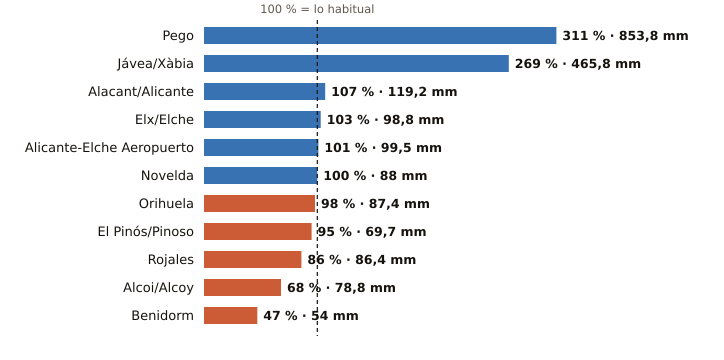

Values plotted in this chart, from the file beside it:
estacion, provincia, indicativo, mm_otono, referencia_mm, pct, periodo_referencia, hasta, hora
Pego, Alicante, 8057C, 853.8, 274.1, 311, 2011-2025, 2026-11-25, 4
Jávea/Xàbia, Alicante, 8050X, 465.8, 173.3, 269, 1997-2025, 2026-11-25, 6
Alacant/Alicante, Alicante, 8025, 119.2, 110.9, 107, 1991-2020, 2026-11-25, 6
Elx/Elche, Alicante, 8018X, 98.8, 96.1, 103, 2008-2025, 2026-11-25, 1
Alicante-Elche Aeropuerto, Alicante, 8019, 99.5, 98.2, 101, 1991-2020, 2026-11-25, 6
Novelda, Alicante, 8013X, 88.0, 87.9, 100, 2008-2025, 2026-11-25, 5
Orihuela, Alicante, 7244X, 87.4, 89.4, 98, 2008-2025, 2026-11-25, 5
El Pinós/Pinoso, Alicante, 7247X, 69.7, 73.7, 95, 2004-2025, 2026-11-25, 6
Rojales, Alicante, 7261X, 86.4, 100.9, 86, 1991-2020, 2026-11-25, 5
Alcoi/Alcoy, Alicante, 8059C, 78.8, 116.3, 68, 2009-2025, 2026-11-25, 6
Benidorm, Alicante, 8036Y, 54.0, 115.4, 47, 2006-2025, 2026-11-25, 5
